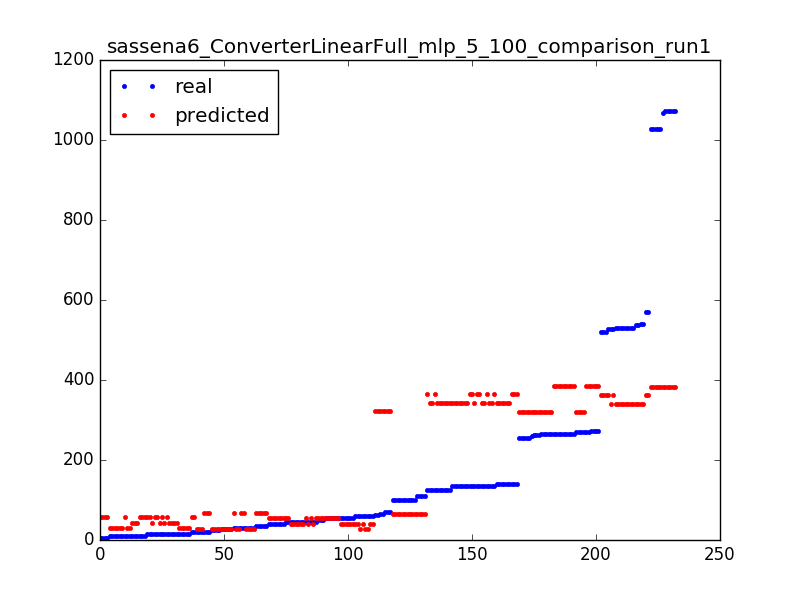

Source data for this figure (header and first rows):
15.0, 29.6753096783
135.0, 364
51.0, 55.31
139.0, 341.5
256.0, 319.3
134.0, 341.5
135.0, 364
269.0, 319.3
46.0, 39.12
10.0, 57.23
59.0, 39.12
9.0, 29.68
20.0, 27.29
135.0, 341.5
63.0, 321.5
101.0, 66.12
521.0, 361.7
45.0, 55.31
10.0, 29.68
537.0, 339.2
135.0, 364
1072, 381.7
273.0, 383.9
273.0, 383.9
15.0, 29.68
20.0, 27.29
55.0, 39.12
31.0, 27.29
125.0, 364
14.0, 57.23
264.0, 319.3
266.0, 383.9
264.0, 319.3
55.0, 39.12
529.0, 339.2
134.0, 341.5
5.0, 57.23
34.0, 67.25
34.0, 67.25
54.0, 55.31
21.0, 67.25
530.0, 339.2
271.0, 383.9
110.0, 66.12
1068, 381.7
34.0, 67.25
263.0, 319.3
5.0, 57.23
256.0, 319.3
527.0, 361.7
273.0, 383.9
70.0, 321.5
266.0, 383.9
101.0, 66.12
269.0, 319.3
45.0, 55.31
140.0, 364
264.0, 319.3
9.0, 29.68
527.0, 339.2
14.0, 57.23
... 172 more rows
